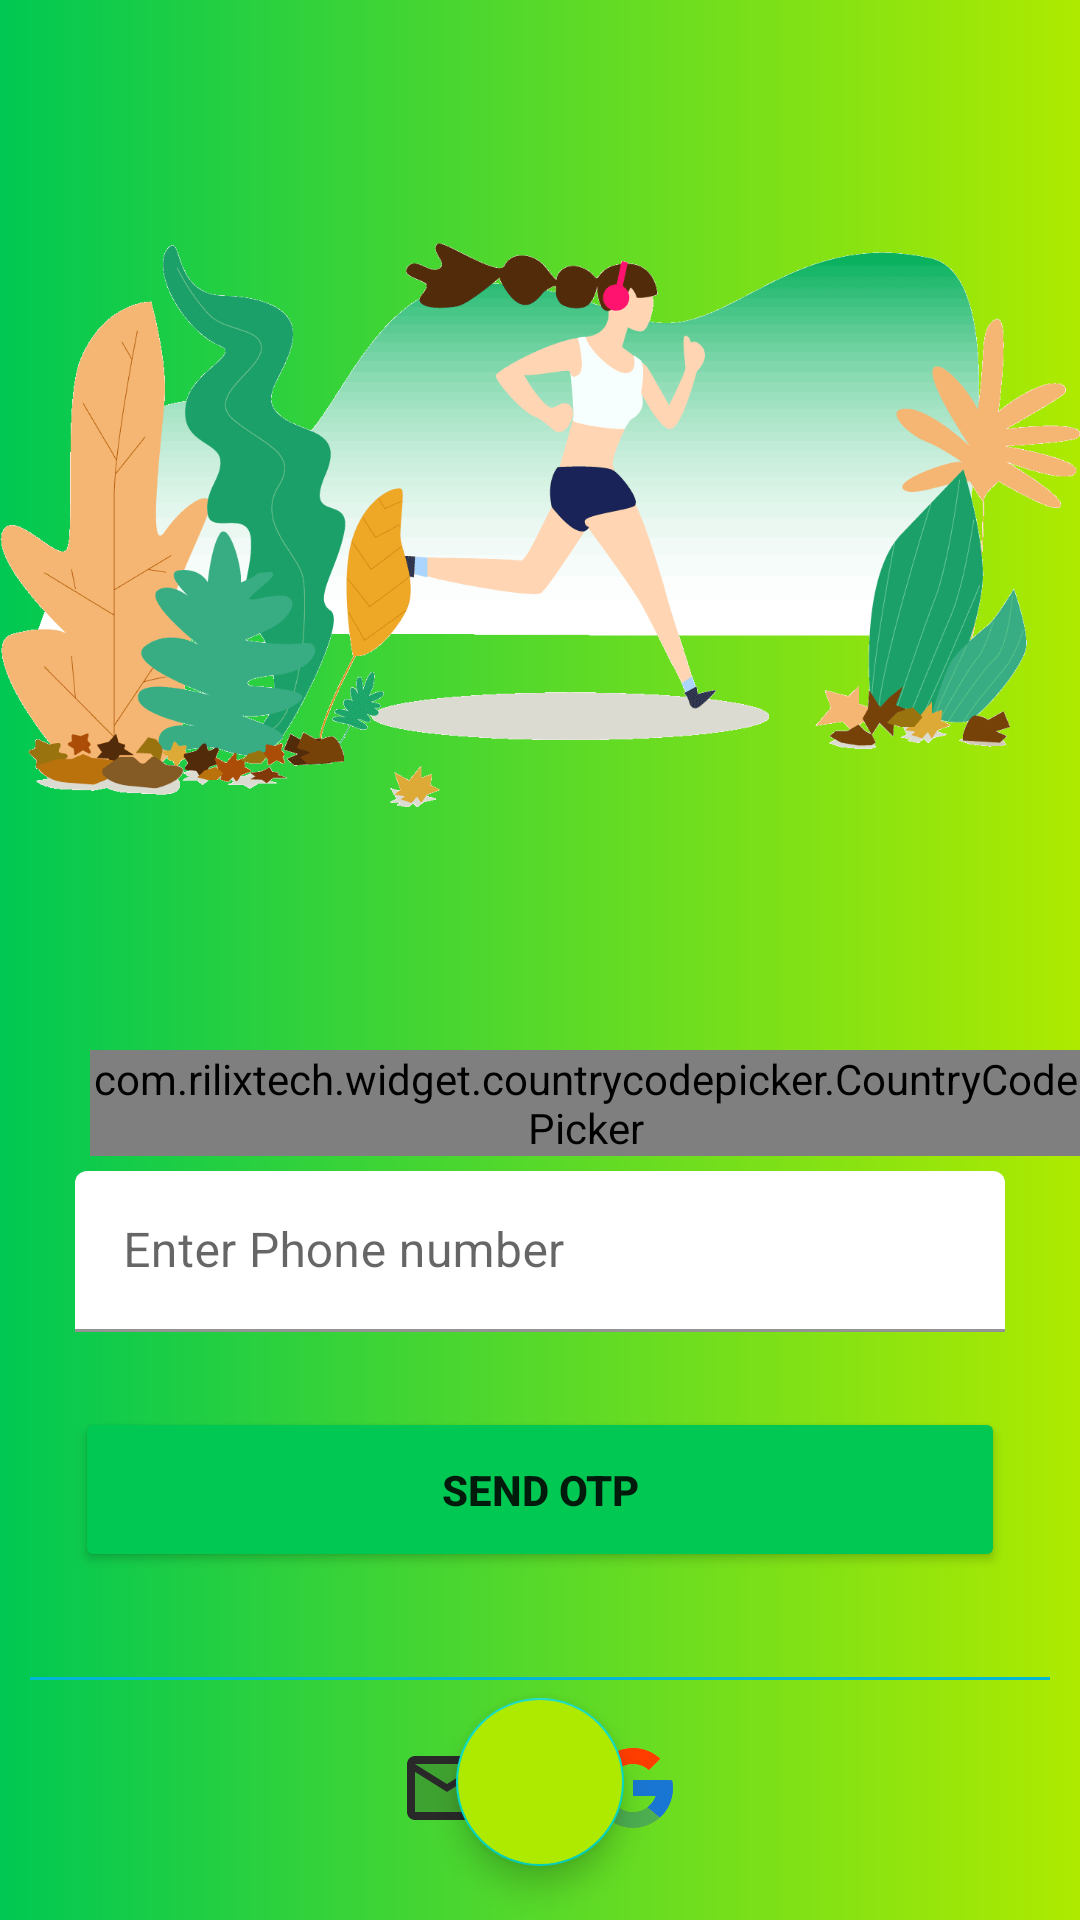

The Android layout XML behind this screen, and the referenced resources:
<!-- AndroidManifest.xml: application theme Theme.HealthyWays -->
<!-- res/layout/activity_login_signup.xml -->
<?xml version="1.0" encoding="utf-8"?>
<RelativeLayout xmlns:android="http://schemas.android.com/apk/res/android"
    xmlns:tools="http://schemas.android.com/tools"
    android:layout_width="match_parent"
    android:layout_height="match_parent"
    xmlns:app="http://schemas.android.com/apk/res-auto"
    android:background="@drawable/gradient_background"
    android:orientation="vertical"
    >

    <RelativeLayout
        android:layout_width="match_parent"
        android:layout_height="wrap_content"
        android:orientation="vertical">

        <ImageView
            android:id="@+id/imgWork"
            android:layout_width="match_parent"
            android:layout_height="350dp"
            android:src="@drawable/running" />

        <com.rilixtech.widget.countrycodepicker.CountryCodePicker
            android:id="@+id/ccp"
            android:layout_width="wrap_content"
            android:layout_height="wrap_content"
            android:layout_marginLeft="30dp"
            android:layout_marginBottom="5dp"
            android:layout_below="@+id/imgWork"/>

        <com.google.android.material.textfield.TextInputLayout
                android:id="@+id/mTxtPhone"
                android:layout_marginLeft="25dp"
                android:layout_marginRight="25dp"
                style="@style/Widget.MaterialComponents.TextInputLayout.FilledBox.Dense"
                android:layout_width="match_parent"
                android:layout_height="wrap_content"
                android:layout_below="@+id/ccp"
                app:boxBackgroundColor="@color/white"
                app:boxStrokeColor="@color/colorAccent"
                android:orientation="horizontal"
                >
                <androidx.appcompat.widget.AppCompatEditText
                    android:id="@+id/edtPhone"
                    android:layout_width="match_parent"
                    android:layout_height="wrap_content"
                    android:hint="Enter Phone number"
                    android:textColorHint="@color/color_highlighted"
                    android:inputType="numberDecimal"
                    android:textSize="16sp" >
                </androidx.appcompat.widget.AppCompatEditText>

            </com.google.android.material.textfield.TextInputLayout>
         <Button
             android:id="@+id/btnOtp"
             android:layout_width="match_parent"
             android:layout_height="55dp"
             android:text="send OTP"
             android:layout_below="@+id/mTxtPhone"
             android:layout_margin="25dp"
             android:padding="10dp"
             android:backgroundTint="@color/colorAccent"
             android:textStyle="bold"/>

        <View
            android:id="@+id/view1"
            android:layout_width="match_parent"
            android:layout_height="1dp"
            android:layout_margin="10dp"
            android:background="#00B8D4"
            android:layout_below="@+id/btnOtp"
            />

        <LinearLayout
            android:layout_width="wrap_content"
            android:layout_height="wrap_content"
            android:orientation="horizontal"
            android:layout_below="@+id/view1"
            android:layout_centerHorizontal="true"
            >

            <ImageView
                android:id="@+id/emailSignIn"
                android:layout_width="52dp"
                android:layout_height="52dp"
                android:src="@drawable/ic_twotone_email_24"
                android:padding="10dp"
                android:layout_marginRight="5dp"
                />
            <ImageView
                android:id="@+id/googleSignIn"
                android:layout_width="52dp"
                android:layout_height="52dp"
                android:src="@drawable/ic_google"
                android:padding="10dp"
                android:layout_marginLeft="5dp"
                />

        </LinearLayout>

    </RelativeLayout>



    <com.google.android.material.floatingactionbutton.FloatingActionButton
        android:layout_width="wrap_content"
        android:layout_height="wrap_content"
        android:src="@drawable/ic_forward"
        android:layout_centerHorizontal="true"
        android:layout_alignParentBottom="true"
        android:elevation="18dp"
        android:layout_margin="18dp"
        app:rippleColor="#FFFFFF"
        android:backgroundTint="@color/gradientColor2"
        android:onClick="openLoginIntent"
        />

</RelativeLayout>
<!-- resources referenced by this layout -->
<resources>
  <color name="colorAccent">#00C853</color>
  <color name="color_highlighted">#C3BABA</color>
  <color name="gradientColor2">#AEEA00</color>
  <color name="white">#FFFFFFFF</color>
  <!-- drawable gradient_background (drawable) -->
  <?xml version="1.0" encoding="utf-8"?>
  
  <shape xmlns:android="http://schemas.android.com/apk/res/android"
      android:shape="rectangle">
  
      <gradient
          android:angle="0"
          android:startColor="@color/gradientColor1"
          android:type="linear"
          android:endColor="@color/gradientColor2"
          />
  
  </shape>
  <!-- drawable ic_google: png bitmap (drawable, 8331 bytes) -->
  <!-- drawable ic_twotone_email_24 (drawable) -->
  <vector android:height="24dp" android:tint="#292929"
      android:viewportHeight="24" android:viewportWidth="24"
      android:width="24dp" xmlns:android="http://schemas.android.com/apk/res/android">
      <path android:fillAlpha="0.3"
          android:fillColor="@android:color/white"
          android:pathData="M20,8l-8,5 -8,-5v10h16zM20,6L4,6l8,4.99z" android:strokeAlpha="0.3"/>
      <path android:fillColor="@android:color/white" android:pathData="M4,20h16c1.1,0 2,-0.9 2,-2V6c0,-1.1 -0.9,-2 -2,-2H4c-1.1,0 -2,0.9 -2,2v12c0,1.1 0.9,2 2,2zM20,6l-8,4.99L4,6h16zM4,8l8,5 8,-5v10H4V8z"/>
  </vector>
  <!-- drawable running: png bitmap (drawable, 66205 bytes) -->
  <style name="Theme.HealthyWays" parent="Theme.MaterialComponents.DayNight.NoActionBar">
          
          <item name="colorPrimary">#0D7739</item>
          <item name="colorPrimaryVariant">#00C853</item>
          <item name="colorOnPrimary">@color/white</item>
          
          <item name="colorSecondary">@color/teal_200</item>
          <item name="colorSecondaryVariant">@color/teal_700</item>
          <item name="colorOnSecondary">@color/black</item>
          
          <item name="android:statusBarColor" tools:targetApi="l">?attr/colorPrimaryVariant</item>
          
      </style>
  <color name="gradientColor1">@color/colorAccent</color>
  <color name="teal_200">#FF03DAC5</color>
  <color name="teal_700">#FF018786</color>
  <color name="black">#FF000000</color>
</resources>
